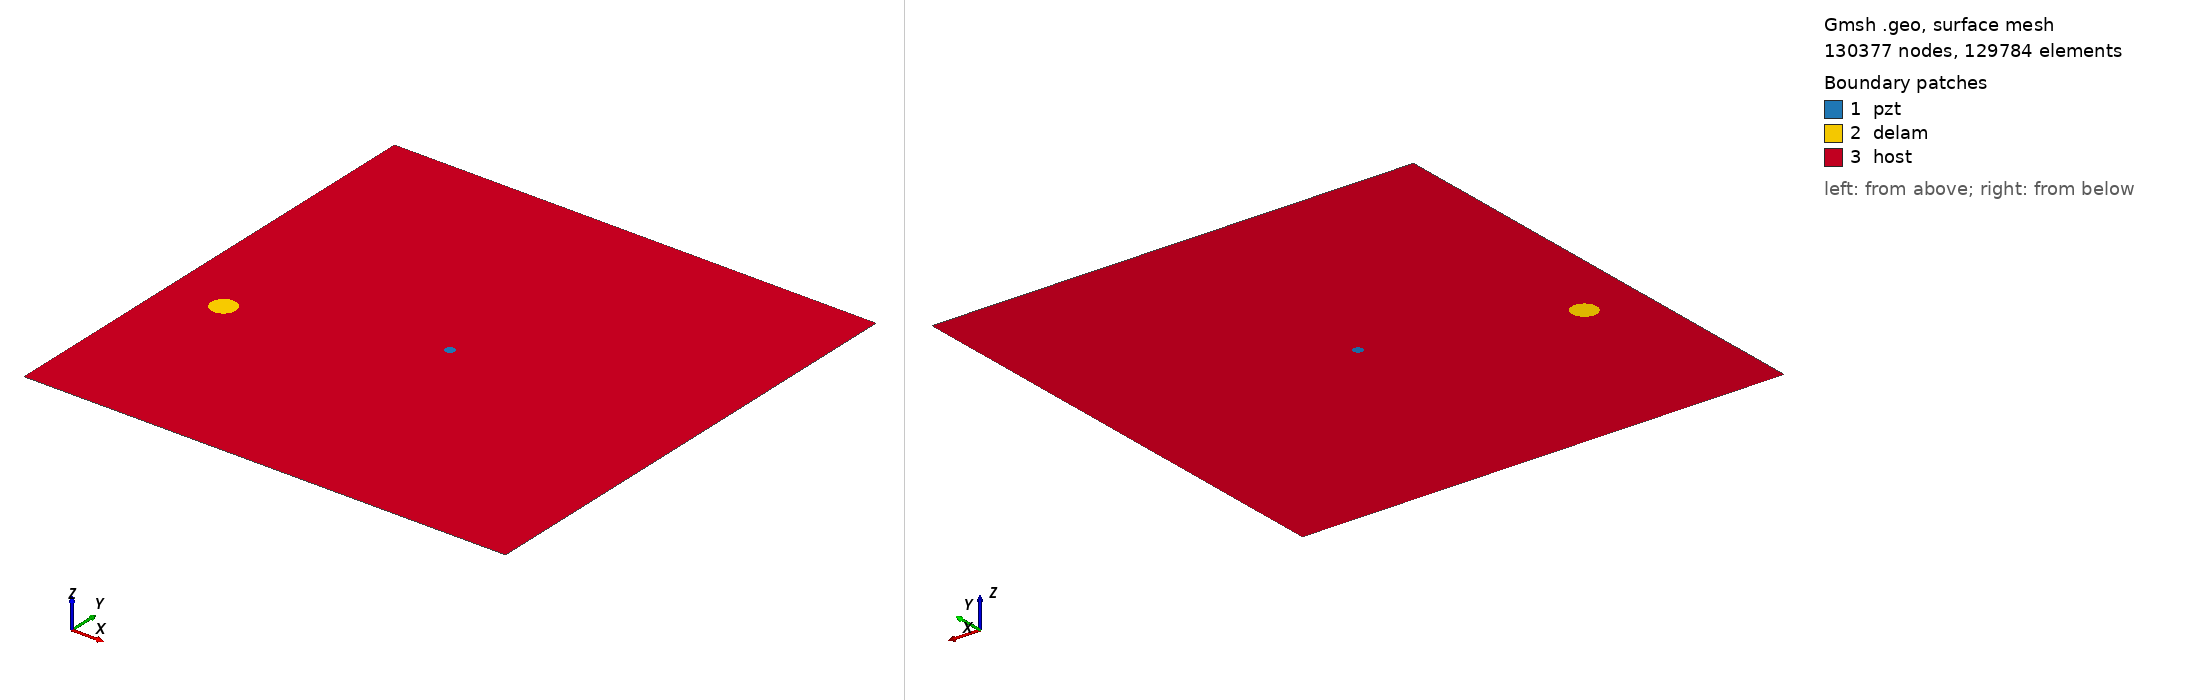

Gmsh geometry script, surface-meshed: 130377 nodes, 129784 surface elements. Boundary patches (legend numbers): 1 pzt, 2 delam, 3 host. Left view from above one corner, right view from below the opposite corner. Legend entries are the model's physical surfaces. The drawing asked Gmsh for element sizes between 1% and 20% of the model's largest extent; the script's own settings can give other sizes.

=== m2_rand_single_delam_249.geo (drawn) ===
SetFactory("OpenCASCADE");
L=0.500000; 
W=0.500000; 
a=0.012671; 
b=0.012557; 
x=0.056695; 
y=0.195695; 
alpha=0.230299 *Pi; 
r=0.005000; 
xpzt=0.250000; 
ypzt=0.250000; 
//+
Point(1) = {0, 0, 0, 1.0};
//+
Point(2) = {L, 0, 0, 1.0};
//+
Point(3) = {L, W, 0, 1.0};
//+
Point(4) = {0, W, 0, 1.0};
//+
Line(1) = {1, 2};
//+
Line(2) = {2, 3};
//+
Line(3) = {3, 4};
//+
Line(4) = {4, 1};
//+
Circle(5) = {xpzt, ypzt, -0, r, 0, 2*Pi};
//+
Ellipse(6) = {x, y, -0, a, b, 0, 2*Pi};
//+
Rotate {{0, 0, 1}, {x, y, 0}, alpha} {
  Curve{6}; 
}
//+
Curve Loop(1) = {4, 1, 2, 3};
//+
Curve Loop(2) = {6};
//+
Curve Loop(3) = {5};
//+
Curve Loop(4) = {6};
//+
Curve Loop(5) = {5};
//+
Plane Surface(1) = {5};
//+
Plane Surface(2) = {4};
//+
Plane Surface(3) = {1, 2, 3};
//+
Point(9) = {xpzt, ypzt, 0, 1.0};
//+
Point{9} In Surface {1};// mesh node at centre of pzt
//+
Physical Surface("pzt") = {1};
//+
Physical Surface("delam") = {2};
//+
Physical Surface("host") = {3};

Mesh.Algorithm = 6; // Frontal
Mesh.CharacteristicLengthFactor = 0.034000;
Mesh.CharacteristicLengthMin = 0.001000;
Mesh.CharacteristicLengthMax = 0.200000;
Mesh.RecombineAll = 1; // Apply recombination algorithm
Mesh.SubdivisionAlgorithm = 1; // 1: all quadrangles
Mesh.Smoothing = 1;
